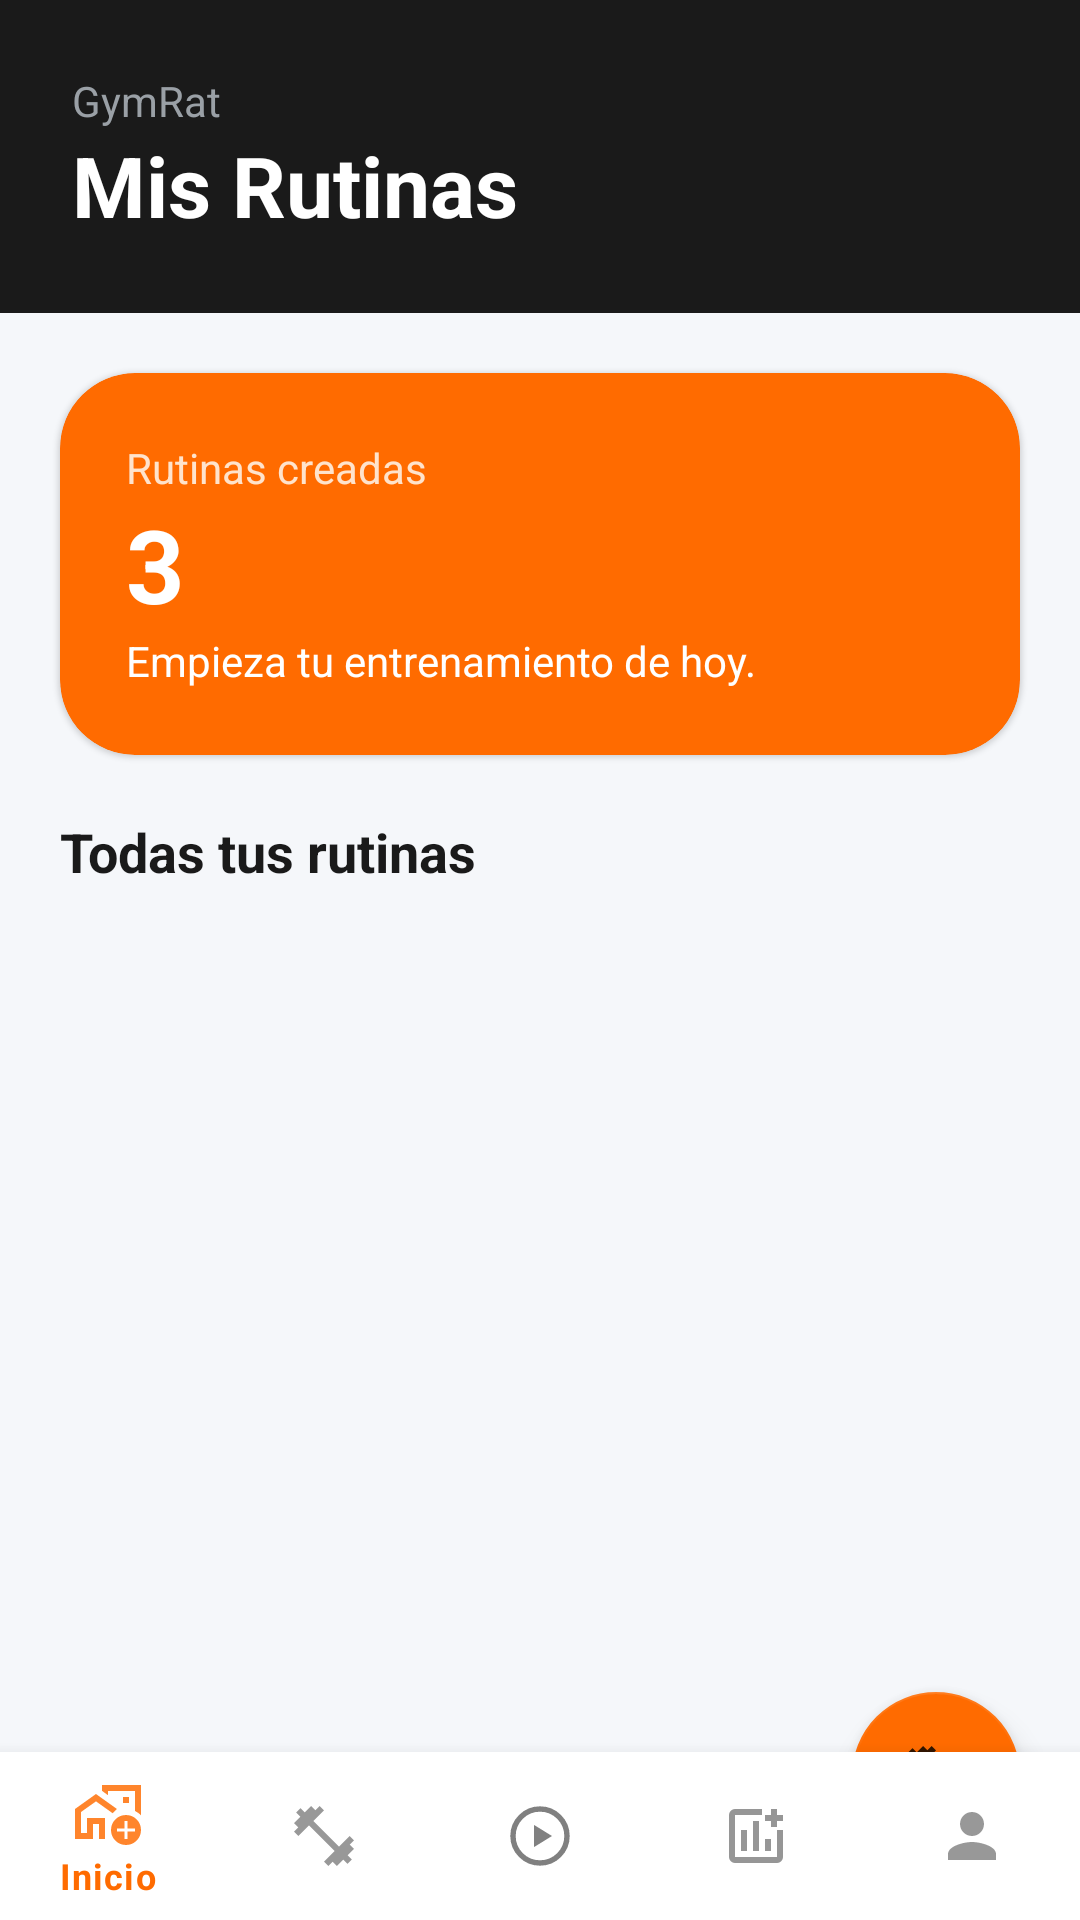

Reconstruct the res/layout file that produces this screen, plus the resources it refers to.
<!-- AndroidManifest.xml: application theme Theme.GymRat -->
<!-- res/layout/activity_rutina.xml -->
<?xml version="1.0" encoding="utf-8"?>
<androidx.coordinatorlayout.widget.CoordinatorLayout
    xmlns:android="http://schemas.android.com/apk/res/android"
    xmlns:app="http://schemas.android.com/apk/res-auto"
    android:layout_width="match_parent"
    android:layout_height="match_parent"
    android:background="#F5F7FA">

    <androidx.core.widget.NestedScrollView
        android:layout_width="match_parent"
        android:layout_height="match_parent"
        android:fillViewport="true">
        <LinearLayout
            android:layout_width="match_parent"
            android:layout_height="wrap_content"
            android:orientation="vertical">
            
            <LinearLayout
                android:layout_width="match_parent"
                android:layout_height="wrap_content"
                android:background="#1A1A1A"
                android:padding="24dp"
                android:orientation="vertical">
                <TextView
                    android:layout_width="wrap_content"
                    android:layout_height="wrap_content"
                    android:text="GymRat"
                    android:textColor="#9AA0A6"
                    android:textSize="14sp"/>
                <TextView
                    android:layout_width="wrap_content"
                    android:layout_height="wrap_content"
                    android:text="Mis Rutinas"
                    android:textColor="#FFFFFF"
                    android:textSize="28sp"
                    android:textStyle="bold"/>

            </LinearLayout>


            <com.google.android.material.card.MaterialCardView
                android:layout_width="match_parent"
                android:layout_height="wrap_content"
                android:layout_margin="20dp"
                app:cardCornerRadius="25dp"
                app:cardBackgroundColor="#FF6B00">

                <LinearLayout
                    android:layout_width="match_parent"
                    android:layout_height="wrap_content"
                    android:orientation="vertical"
                    android:padding="22dp">
                    <TextView
                        android:layout_width="wrap_content"
                        android:layout_height="wrap_content"
                        android:text="Rutinas creadas"
                        android:textColor="#FFE3CC"
                        android:textSize="14sp"/>

                    <TextView
                        android:id="@+id/txtCantidadRutinas"
                        android:layout_width="wrap_content"
                        android:layout_height="wrap_content"
                        android:text="3"
                        android:textColor="#FFFFFF"
                        android:textSize="34sp"
                        android:textStyle="bold"/>

                    <TextView
                        android:layout_width="wrap_content"
                        android:layout_height="wrap_content"
                        android:text="Empieza tu entrenamiento de hoy."
                        android:textColor="#FFFFFF"
                        android:textSize="14sp"/>
                </LinearLayout>

            </com.google.android.material.card.MaterialCardView>
            

            <TextView
                android:layout_width="wrap_content"
                android:layout_height="wrap_content"
                android:text="Todas tus rutinas"
                android:textColor="#1A1A1A"
                android:textStyle="bold"
                android:textSize="18sp"
                android:layout_marginStart="20dp"
                android:layout_marginBottom="10dp"/>
            

            <androidx.recyclerview.widget.RecyclerView
                android:id="@+id/rvRutinas"
                android:layout_width="match_parent"
                android:layout_height="wrap_content"
                android:layout_marginBottom="100dp"
                android:nestedScrollingEnabled="false"/>
        </LinearLayout>
    </androidx.core.widget.NestedScrollView>
    

    <com.google.android.material.bottomnavigation.BottomNavigationView
        android:id="@+id/bottomNavigation"
        android:layout_width="match_parent"
        android:layout_height="wrap_content"
        android:layout_gravity="bottom"
        android:background="@android:color/white"
        app:itemIconTint="@color/nav_selector"
        app:itemTextColor="@color/nav_selector"
        app:menu="@menu/menu_bottom"/>

    
    <com.google.android.material.floatingactionbutton.FloatingActionButton
        android:id="@+id/fabAgregarRutina"
        android:layout_width="wrap_content"
        android:layout_height="wrap_content"
        android:layout_gravity="bottom|end"
        android:layout_margin="20dp"
        android:src="@drawable/ic_fitness"
        app:backgroundTint="#FF6B00"/>


</androidx.coordinatorlayout.widget.CoordinatorLayout>
<!-- resources referenced by this layout -->
<resources>
  <!-- drawable ic_fitness (drawable) -->
  <vector xmlns:android="http://schemas.android.com/apk/res/android" android:alpha="0.81" android:height="24dp" android:tint="#000000" android:viewportHeight="24" android:viewportWidth="24" android:width="24dp">
        
      <path android:fillColor="@android:color/white" android:pathData="M20.57,14.86L22,13.43 20.57,12 17,15.57 8.43,7 12,3.43 10.57,2 9.14,3.43 7.71,2 5.57,4.14 4.14,2.71 2.71,4.14l1.43,1.43L2,7.71l1.43,1.43L2,10.57 3.43,12 7,8.43 15.57,17 12,20.57 13.43,22l1.43,-1.43L16.29,22l2.14,-2.14 1.43,1.43 1.43,-1.43 -1.43,-1.43L22,16.29z"/>
      
  </vector>
  <style name="Theme.GymRat" parent="Theme.MaterialComponents.DayNight.NoActionBar">
          <item name="android:windowBackground">@android:color/white</item>
          <item name="android:statusBarColor">@android:color/transparent</item>
          <item name="android:navigationBarColor">@android:color/transparent</item>
          <item name="android:windowLightStatusBar">true</item>
      </style>
</resources>
